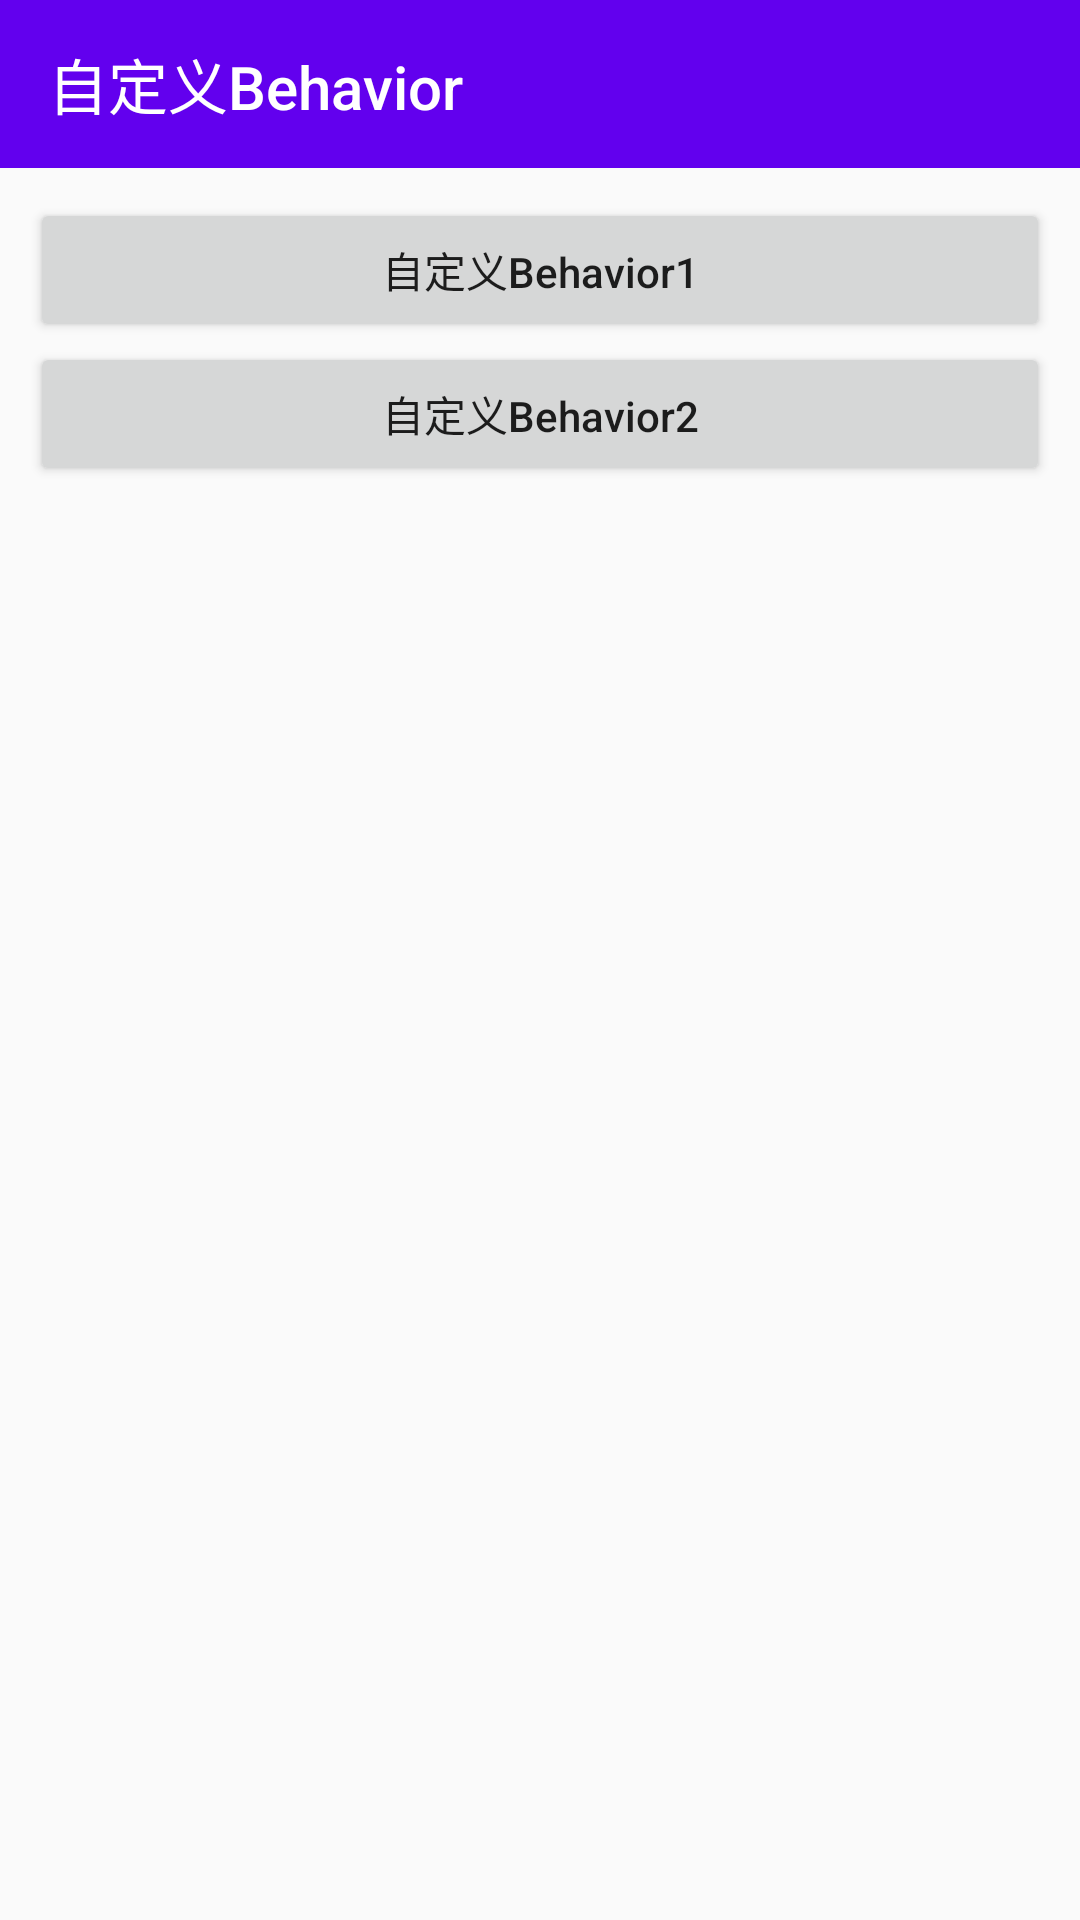

The Android layout XML behind this screen, and the referenced resources:
<!-- AndroidManifest.xml: application theme AppTheme -->
<!-- res/layout/activity_sample.xml -->
<?xml version="1.0" encoding="utf-8"?>
<LinearLayout xmlns:android="http://schemas.android.com/apk/res/android"
    xmlns:app="http://schemas.android.com/apk/res-auto"
    android:layout_width="match_parent"
    android:layout_height="match_parent"
    android:orientation="vertical">

    <android.support.v7.widget.Toolbar
        android:layout_width="match_parent"
        android:layout_height="?attr/actionBarSize"
        android:background="@color/colorPrimary"
        app:title="自定义Behavior"
        app:titleTextColor="@android:color/white"/>

    <LinearLayout
        android:layout_width="match_parent"
        android:layout_height="match_parent"
        android:orientation="vertical"
        android:padding="10dp">

        <Button
            android:id="@+id/btn1"
            android:layout_width="match_parent"
            android:layout_height="wrap_content"
            android:text="自定义Behavior1"
            android:textAllCaps="false" />

        <Button
            android:id="@+id/btn2"
            android:layout_width="match_parent"
            android:layout_height="wrap_content"
            android:text="自定义Behavior2"
            android:textAllCaps="false" />

    </LinearLayout>

</LinearLayout>
<!-- resources referenced by this layout -->
<resources>
  <style name="AppTheme" parent="Theme.AppCompat.Light.NoActionBar">
          
          <item name="colorPrimary">@color/colorPrimary</item>
          <item name="colorPrimaryDark">@color/colorPrimaryDark</item>
          <item name="colorAccent">@color/colorAccent</item>
      </style>
  <!-- not gathered from this repository: default colours our renderer supplied (Android Studio template values) -->
  <color name="colorPrimary">#FF6200EE</color>
  <color name="colorPrimaryDark">#FF3700B3</color>
  <color name="colorAccent">#FF03DAC5</color>
</resources>
